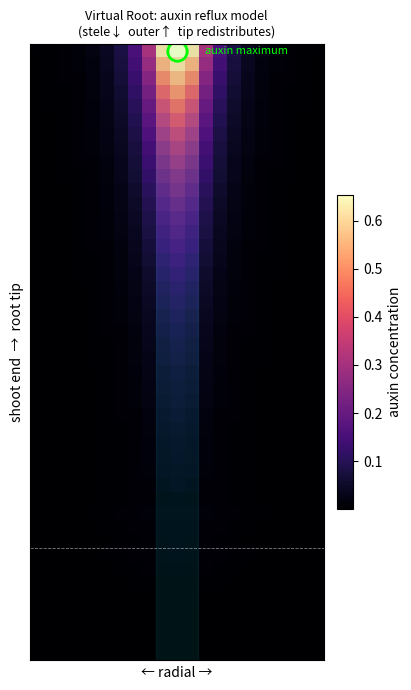

The script that saved this image: (Note: this script raises an exception after producing the figure.)
"""
Virtual Root (open SimuPlant) — MVP kernel.

A cell-grid model of polar auxin transport in the Arabidopsis root tip, after the
Grieneisen et al. (2007) reflux / reverse-fountain model. Each cell exchanges auxin
with its 4 neighbours by:
  - passive diffusion across the membrane (permeability D), and
  - active PIN-mediated efflux (rate p) in a tissue-specific polar direction.
Auxin enters from the shoot end of the stele (source S) and is removed by decay (k).

Goal of this MVP: show that prescribing PIN polarity per tissue layer is sufficient to
self-organise an auxin maximum at the quiescent centre (QC) — the hallmark result.
"""
import numpy as np
import matplotlib.pyplot as plt
from matplotlib.patches import Rectangle

# ---- geometry ----
R, C = 44, 21            # rows (0=shoot end, R-1=tip), cols
c0 = C // 2              # central axis
r_tip = 36               # rows >= r_tip are the tip zone (columella / root cap / QC)
STELE = 1                # stele half-width: |c-c0| <= STELE

# ---- parameters ----
D = 0.20                 # passive permeability (diffusion)
p = 0.70                 # PIN active-transport (efflux) strength
a = 1.20                 # AUX1 active-influx strength (tip trap)
k = 0.02                 # auxin decay rate
S = 0.50                 # auxin influx at the shoot-end source cells
dt = 0.10
STEPS, TOL = 40000, 1e-7

# ---- PIN polarity field: fraction of each cell's PIN on up/down/left/right membrane ----
pin_up = np.zeros((R, C)); pin_dn = np.zeros((R, C))
pin_lf = np.zeros((R, C)); pin_rt = np.zeros((R, C))

for r in range(R):
    for c in range(C):
        in_stele = abs(c - c0) <= STELE
        if r < r_tip:
            if in_stele:
                pin_dn[r, c] = 1.0          # stele pumps auxin rootward (down)
            else:
                pin_up[r, c] = 1.0          # outer layers pump auxin shootward (up & out)
        else:                                # tip zone (columella / root cap)
            if in_stele:                     # columella below QC: reflect auxin UP toward QC,
                pin_up[r, c] = 0.8           # leaking a little laterally to the cap
                pin_lf[r, c] = pin_rt[r, c] = 0.1
            else:                            # lateral root cap: return auxin shootward
                pin_up[r, c] = 1.0

# ---- AUX1 influx field: high in the tip (columella + root cap) to trap auxin there ----
aux1 = np.zeros((R, C))
aux1[r_tip:, :] = 1.0                 # tip zone traps auxin (the QC auxin maximum)
aux1[r_tip - 3:r_tip, :] = 0.5        # graded just above the tip

# ---- source (shoot-derived auxin enters top of stele) ----
prod = np.zeros((R, C))
prod[0, c0 - STELE:c0 + STELE + 1] = S

# ---- integrate to steady state ----
A = np.zeros((R, C))
for step in range(STEPS):
    # vertical net flow from (r,c) -> (r+1,c)
    Tv = (D * (A[:-1, :] - A[1:, :])
          + p * pin_dn[:-1, :] * A[:-1, :]
          - p * pin_up[1:, :] * A[1:, :]
          + a * aux1[1:, :] * A[:-1, :]          # AUX1 in lower cell pulls auxin down
          - a * aux1[:-1, :] * A[1:, :])         # AUX1 in upper cell pulls auxin up
    # horizontal net flow from (r,c) -> (r,c+1)
    Th = (D * (A[:, :-1] - A[:, 1:])
          + p * pin_rt[:, :-1] * A[:, :-1]
          - p * pin_lf[:, 1:] * A[:, 1:]
          + a * aux1[:, 1:] * A[:, :-1]          # AUX1 in right cell pulls auxin right
          - a * aux1[:, :-1] * A[:, 1:])         # AUX1 in left cell pulls auxin left
    dA = prod - k * A
    dA[:-1, :] -= Tv; dA[1:, :] += Tv
    dA[:, :-1] -= Th; dA[:, 1:] += Th
    # open-boundary active efflux: auxin pumped toward a domain edge leaves the system
    dA[0, :]  -= p * pin_up[0, :]  * A[0, :]
    dA[-1, :] -= p * pin_dn[-1, :] * A[-1, :]
    dA[:, 0]  -= p * pin_lf[:, 0]  * A[:, 0]
    dA[:, -1] -= p * pin_rt[:, -1] * A[:, -1]
    A += dt * dA
    if step % 200 == 0 and np.max(np.abs(dA)) < TOL:
        break

# ---- report ----
qc_r, qc_c = np.unravel_index(np.argmax(A), A.shape)
print(f"converged at step {step}")
print(f"auxin max = {A.max():.3f} at (row={qc_r}, col={qc_c}); axis col={c0}, tip starts row {r_tip}")
print(f"max is in the tip zone: {qc_r >= r_tip - 1}; on the central axis: {abs(qc_c - c0) <= STELE}")

# ---- visualise ----
fig, ax = plt.subplots(figsize=(4.2, 7))
im = ax.imshow(A, cmap="magma", origin="upper", aspect="equal")
ax.axvspan(c0 - STELE - 0.5, c0 + STELE + 0.5, color="cyan", alpha=0.08)
ax.axhline(r_tip - 0.5, color="white", lw=0.6, ls="--", alpha=0.5)
ax.plot(qc_c, qc_r, "o", mfc="none", mec="lime", ms=14, mew=2)
ax.annotate("auxin maximum", (qc_c, qc_r), (qc_c + 2, qc_r),
            color="lime", fontsize=8, va="center")
ax.set_title("Virtual Root: auxin reflux model\n(stele↓  outer↑  tip redistributes)", fontsize=9)
ax.set_xlabel("← radial →"); ax.set_ylabel("shoot end  →  root tip")
ax.set_xticks([]); ax.set_yticks([])
fig.colorbar(im, ax=ax, fraction=0.046, pad=0.04, label="auxin concentration")
fig.tight_layout()
out = __file__.replace("auxin_reflux.py", "auxin_reflux.png")
fig.savefig(out, dpi=130)
print("saved", out)
